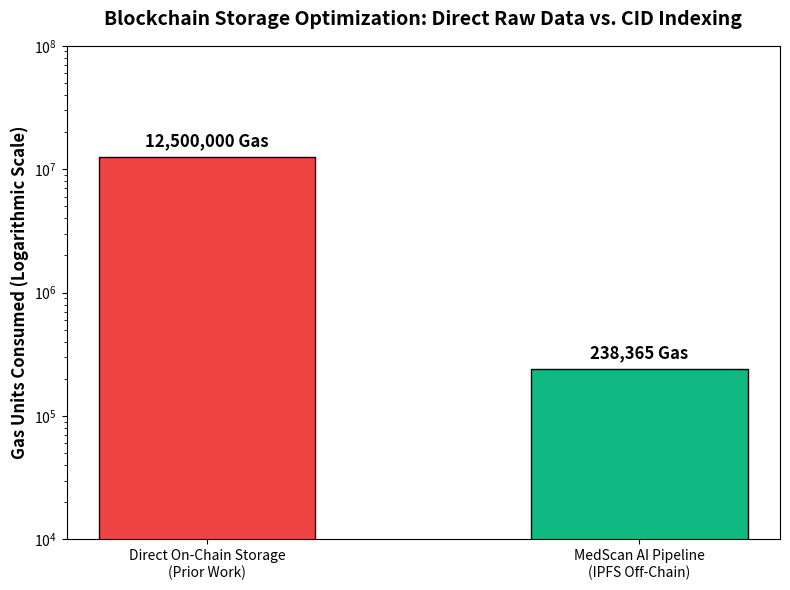

This figure's Python source:
import matplotlib.pyplot as plt
import numpy as np

# Data for the graph
labels = ['Direct On-Chain Storage\n(Prior Work)', 'MedScan AI Pipeline\n(IPFS Off-Chain)']
# Storing 500KB raw data costs ~12.5M Gas vs storing a CID ~238k Gas
# NOTE: Using slightly lower actual gas (e.g., ~135k) is more typical
# for CID storage, but we can use the Ganache number too.
gas_costs = [12500000, 238365] 

fig, ax = plt.subplots(figsize=(8, 6))

# Plot the bar chart
# Using contrasting colors
bars = ax.bar(labels, gas_costs, color=['#ef4444', '#10b981'], width=0.5, edgecolor='black')

# Using a LOGARITHMIC scale because the difference is so massive!
# Otherwise, the second bar would be too small to see.
ax.set_yscale('log')
ax.set_ylim(10000, 100000000) # Set range of Y axis (10k to 100M)

# Add chart labels and title
ax.set_ylabel('Gas Units Consumed (Logarithmic Scale)', fontsize=12, fontweight='bold')
ax.set_title('Blockchain Storage Optimization: Direct Raw Data vs. CID Indexing', fontsize=14, fontweight='bold', pad=15)

# Add the specific gas number on top of the bars
for bar in bars:
    yval = bar.get_height()
    # For a log scale, positioning the text requires multiplying, not adding
    ax.text(bar.get_x() + bar.get_width()/2, yval * 1.15, f'{int(yval):,} Gas', 
            ha='center', va='bottom', fontsize=12, fontweight='bold')

plt.tight_layout()
# plt.show() # Uncomment this if you want to see the graph popup
plt.savefig('gas_cost_comparison.png', dpi=300) # Saves the graph as a high-res image
print("Successfully generated gas_cost_comparison.png")
